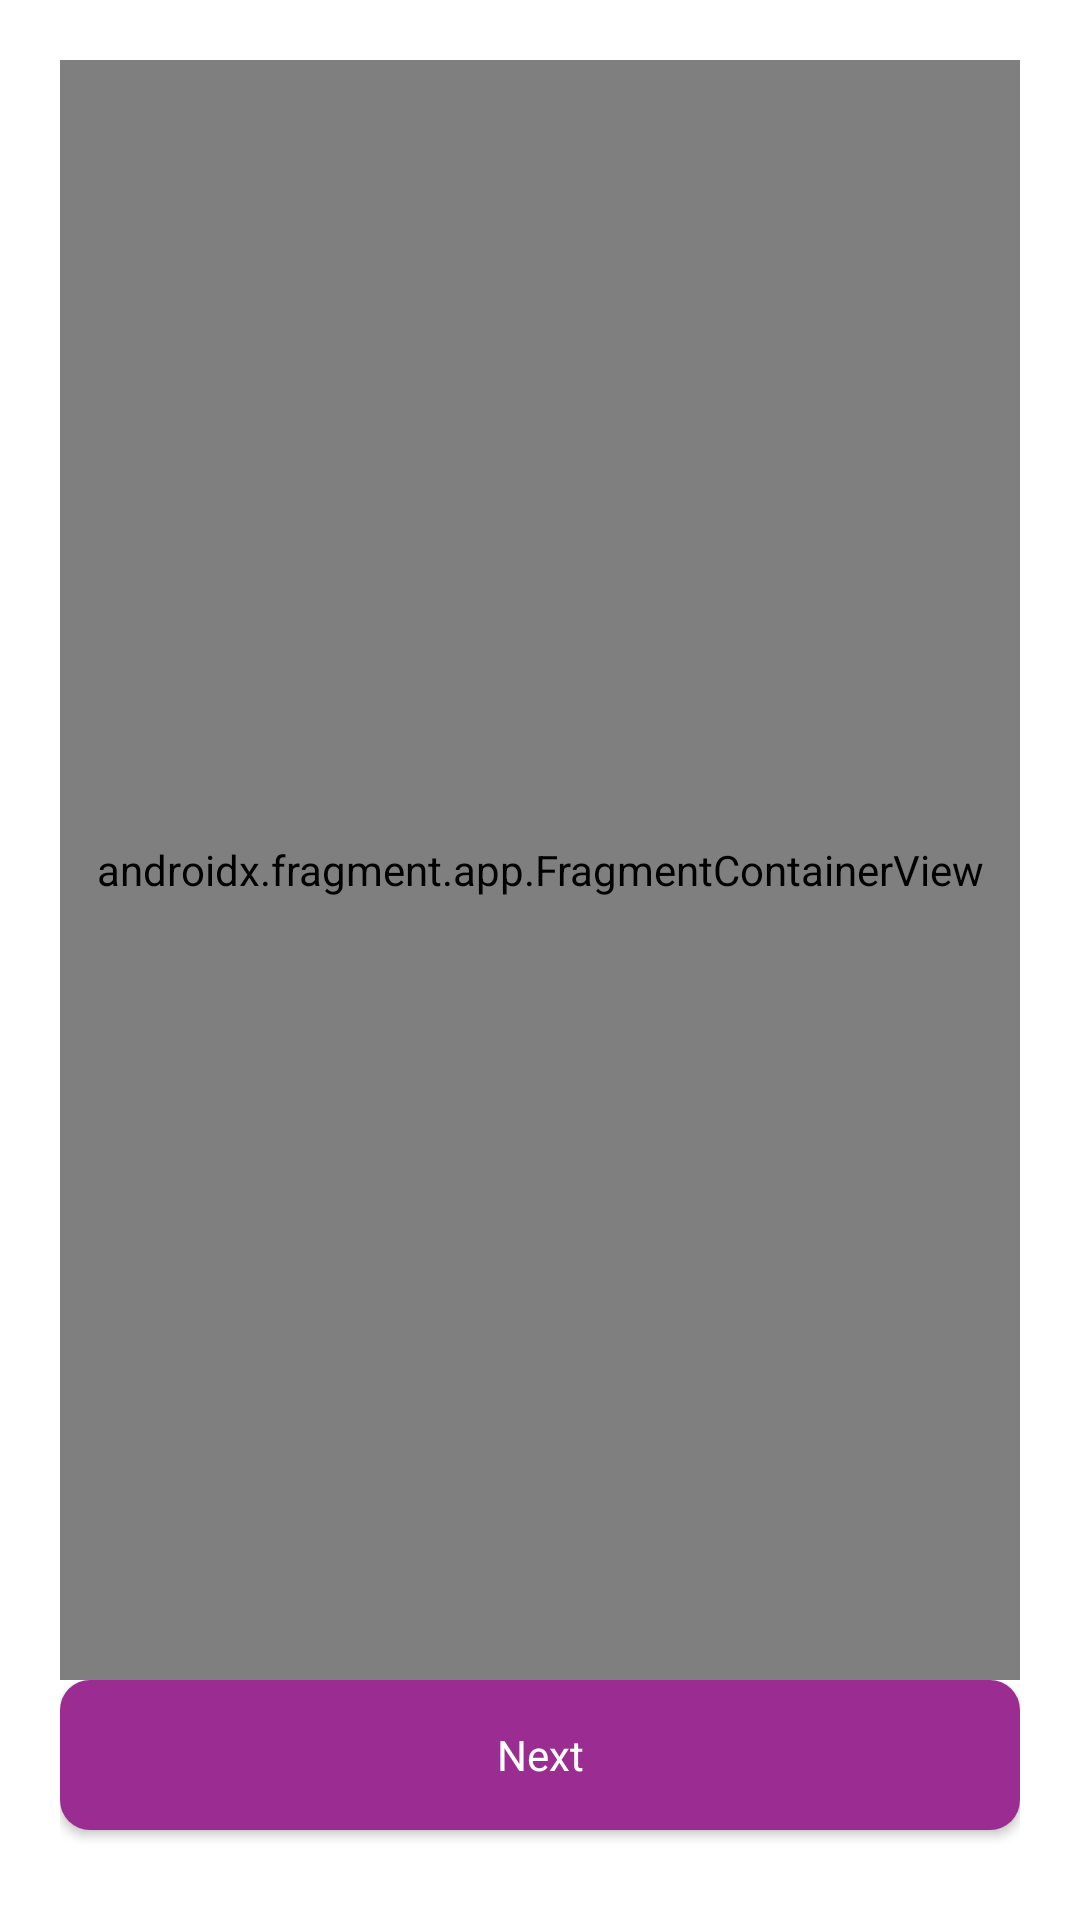

Android layout source for this screen:
<!-- AndroidManifest.xml: application theme AppTheme.NoActionBar -->
<!-- res/layout/activity_tutorial.xml -->
<?xml version="1.0" encoding="utf-8"?>
<layout>
<androidx.appcompat.widget.LinearLayoutCompat xmlns:android="http://schemas.android.com/apk/res/android"
    xmlns:app="http://schemas.android.com/apk/res-auto"
    xmlns:tools="http://schemas.android.com/tools"
    android:layout_width="match_parent"
    android:layout_height="match_parent"
    android:id="@+id/rootView"
    android:orientation="vertical"
    android:weightSum="10"
    android:padding="@dimen/dimen_20"
    tools:context=".ui.activities.TutorialActivity">

    <androidx.fragment.app.FragmentContainerView
        android:id="@+id/nav_host_fragment"
        android:name="androidx.navigation.fragment.NavHostFragment"
        android:layout_width="match_parent"
        android:layout_height="0dp"
        android:layout_weight="9"
        app:defaultNavHost="true"
        app:navGraph="@navigation/nav_tutorial" />

    <androidx.appcompat.widget.LinearLayoutCompat
        android:layout_width="match_parent"
        android:layout_height="0dp"
        android:layout_weight="1"
        android:orientation="vertical">

        <androidx.appcompat.widget.AppCompatButton
            style="@style/button"
            android:id="@+id/btn_next"
            android:layout_width="match_parent"
            android:layout_height="@dimen/dimen_50"
            android:text="@string/next" />
    </androidx.appcompat.widget.LinearLayoutCompat>
</androidx.appcompat.widget.LinearLayoutCompat>
</layout>
<!-- resources referenced by this layout -->
<resources>
  <dimen name="dimen_20">20dp</dimen>
  <dimen name="dimen_50">50dp</dimen>
  <string name="next">Next</string>
  <style name="button" parent="Widget.Design.TextInputLayout">
          <item name="fontFamily">@font/poppins_regular</item>
          <item name="android:textColor">@color/white</item>
          <item name="android:background">@drawable/bg_button</item>
          <item name="android:textSize">@dimen/button</item>
          <item name="android:maxLines">1</item>
      </style>
  <style name="AppTheme.NoActionBar">
          <item name="windowActionBar">false</item>
          <item name="windowNoTitle">true</item>
  
      </style>
  <color name="white">#FFFFFFFF</color>
  <!-- drawable bg_button (drawable) -->
  <?xml version="1.0" encoding="utf-8"?>
  <shape xmlns:android="http://schemas.android.com/apk/res/android">
  
      <corners android:radius="@dimen/dimen_10"/>
      <solid android:color="@color/colorPrimary"/>
  </shape>
  <dimen name="button">14sp</dimen>
  <dimen name="dimen_10">10dp</dimen>
  <color name="colorPrimary">#9A2C92</color>
</resources>
